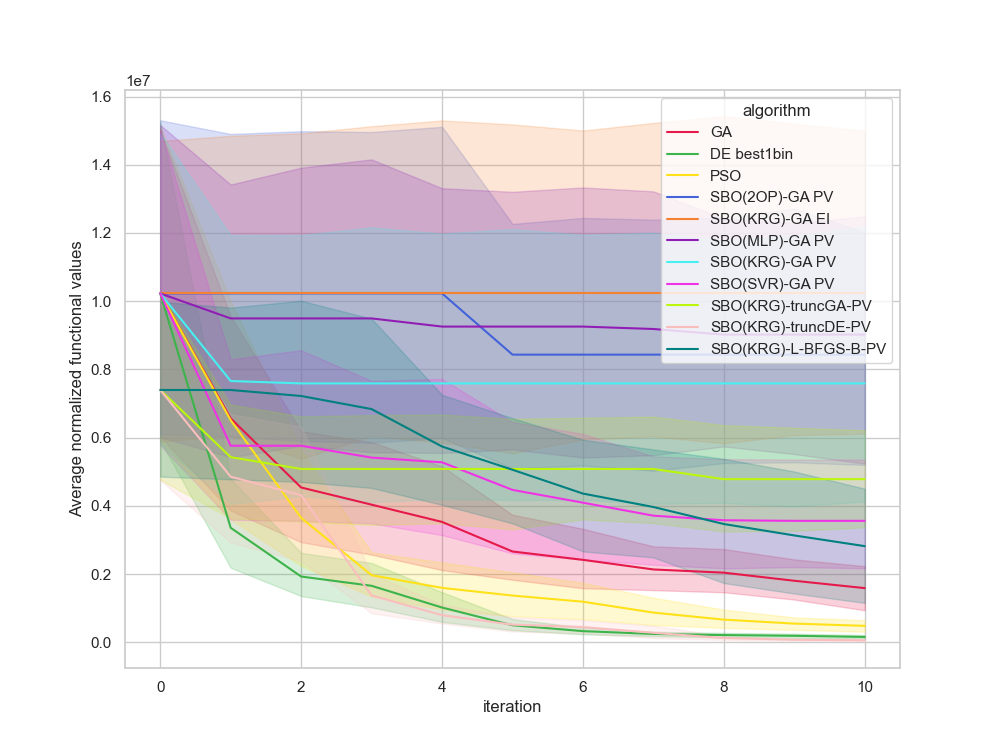

Data behind this chart, as committed beside it:
, Unnamed: 0, value, iteration, algorithm, replicate
0, 0, 5135192, 0, GA, 0
1, 1, 4911419, 1, GA, 0
2, 2, 3416990, 2, GA, 0
3, 3, 2463732, 3, GA, 0
4, 4, 2119531, 4, GA, 0
5, 5, 2119531, 5, GA, 0
6, 6, 2119531, 6, GA, 0
7, 7, 2119531, 7, GA, 0
8, 8, 1734016, 8, GA, 0
9, 9, 1734016, 9, GA, 0
10, 10, 1734016, 10, GA, 0
11, 11, 21653461, 0, GA, 1
12, 12, 5803310, 1, GA, 1
13, 13, 3000587, 2, GA, 1
14, 14, 3000587, 3, GA, 1
15, 15, 2013797, 4, GA, 1
16, 16, 2013797, 5, GA, 1
17, 17, 1612120, 6, GA, 1
18, 18, 1612120, 7, GA, 1
19, 19, 1525661, 8, GA, 1
20, 20, 1525661, 9, GA, 1
21, 21, 1422267, 10, GA, 1
22, 22, 15020985, 0, GA, 2
23, 23, 15020985, 1, GA, 2
24, 24, 9008876, 2, GA, 2
25, 25, 9008876, 3, GA, 2
26, 26, 6761565, 4, GA, 2
27, 27, 6761565, 5, GA, 2
28, 28, 6089142, 6, GA, 2
29, 29, 4668778, 7, GA, 2
30, 30, 4668778, 8, GA, 2
31, 31, 3724593, 9, GA, 2
32, 32, 3724593, 10, GA, 2
33, 33, 10688058, 0, GA, 3
34, 34, 10688058, 1, GA, 3
35, 35, 8149242, 2, GA, 3
36, 36, 8149242, 3, GA, 3
37, 37, 8149242, 4, GA, 3
38, 38, 3468947, 5, GA, 3
39, 39, 3468947, 6, GA, 3
40, 40, 2067293, 7, GA, 3
41, 41, 2067293, 8, GA, 3
42, 42, 2067293, 9, GA, 3
43, 43, 2067293, 10, GA, 3
44, 44, 3753505, 0, GA, 4
45, 45, 3753505, 1, GA, 4
46, 46, 3753505, 2, GA, 4
47, 47, 3753505, 3, GA, 4
48, 48, 2937488, 4, GA, 4
49, 49, 2937488, 5, GA, 4
50, 50, 2937488, 6, GA, 4
51, 51, 2937488, 7, GA, 4
52, 52, 2937488, 8, GA, 4
53, 53, 2937488, 9, GA, 4
54, 54, 2937488, 10, GA, 4
55, 55, 2035607, 0, GA, 5
56, 56, 2035607, 1, GA, 5
57, 57, 2035607, 2, GA, 5
58, 58, 2035607, 3, GA, 5
59, 59, 2035607, 4, GA, 5
... 1,150 more rows
